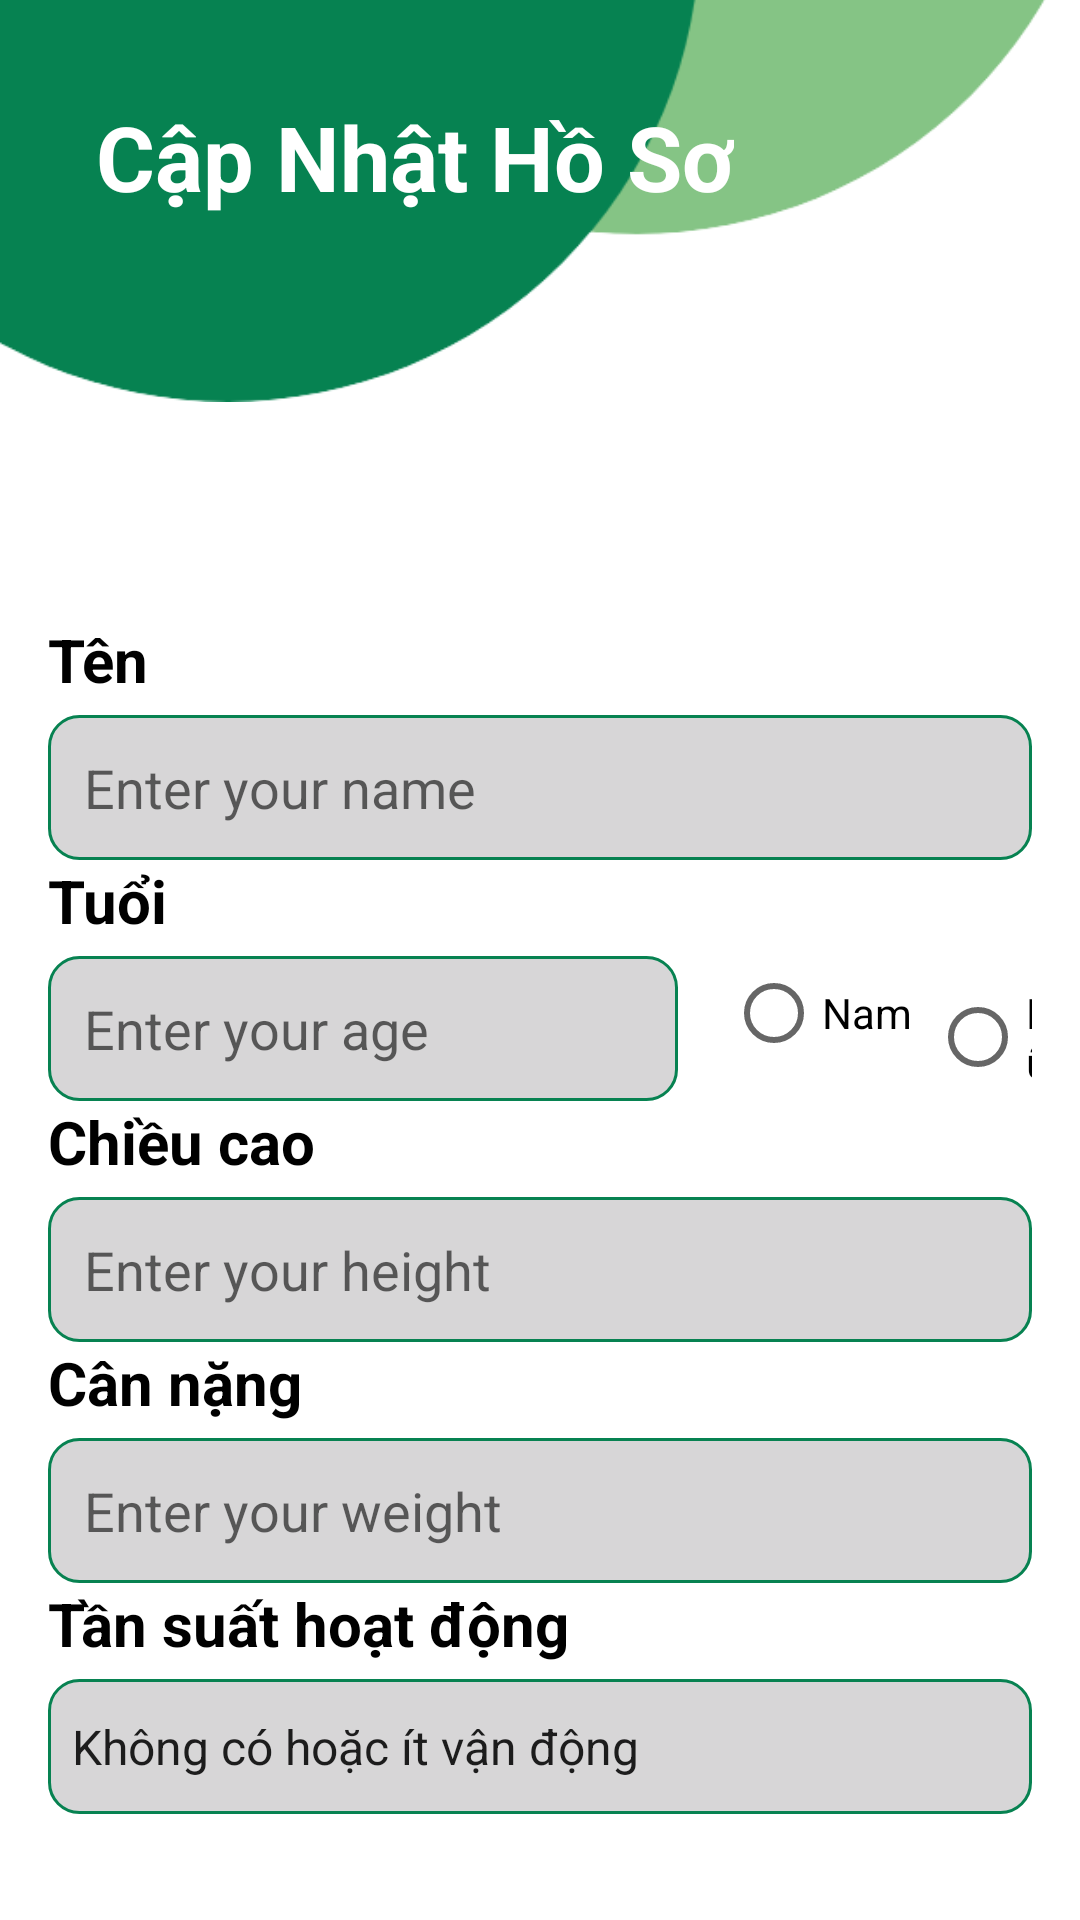

The Android layout XML behind this screen, and the referenced resources:
<!-- AndroidManifest.xml: application theme AppTheme.NoActionBar -->
<!-- res/layout/activity_profile.xml -->
<RelativeLayout
    xmlns:android="http://schemas.android.com/apk/res/android"
    xmlns:app="http://schemas.android.com/apk/res-auto"
    xmlns:tools="http://schemas.android.com/tools"
    android:layout_width="match_parent"
    android:layout_height="match_parent"
    android:orientation="vertical">

    <ImageView
        android:id="@+id/imageView"
        android:layout_width="match_parent"
        android:layout_height="wrap_content"
        android:layout_centerHorizontal="true"
        android:layout_alignParentTop="true"
        android:layout_marginTop="-80dp"
        app:srcCompat="@drawable/top_background" />

    <TextView
        android:id="@+id/textView"
        android:layout_width="wrap_content"
        android:layout_height="wrap_content"
        android:text="Cập Nhật Hồ Sơ"
        android:layout_marginStart="32dp"
        android:layout_marginTop="32dp"
        android:textSize="30dp"
        android:textStyle="bold"
        android:textColor="@color/white"
        app:layout_constraintStart_toStartOf="parent"
        app:layout_constraintTop_toTopOf="parent" />


    <RelativeLayout
        android:layout_width="match_parent"
        android:layout_height="wrap_content"
        android:layout_below="@+id/imageView"
        android:layout_marginTop="0dp"
        android:padding="16dp"
        >

        <TextView
            android:id="@+id/tv1"
            android:layout_width="match_parent"
            android:layout_height="wrap_content"
            android:layout_alignParentTop="true"
            android:layout_marginTop="0dp"
            android:text="Tên"
            android:textColor="@color/black"
            android:textSize="20dp"
            android:textStyle="bold" />

        <EditText
            android:id="@+id/editTextName"
            android:layout_width="match_parent"
            android:layout_height="wrap_content"
            android:layout_below="@+id/tv1"
            android:layout_marginTop="5dp"
            android:background="@drawable/text_bg"
            android:ems="10"
            android:hint="Enter your name"
            android:inputType="text"
            android:padding="12dp"
            android:textColor="#707070"
            android:textSize="18sp" />

        <TextView
            android:id="@+id/tv2"
            android:layout_width="match_parent"
            android:layout_height="wrap_content"
            android:text="Tuổi"
            android:textSize="20dp"
            android:textColor="@color/black"
            android:textStyle="bold"
            android:layout_below="@+id/editTextName" />

        <EditText
            android:id="@+id/editTextAge"
            android:layout_width="wrap_content"
            android:layout_height="wrap_content"
            android:textSize="18sp"
            android:padding="12dp"
            android:layout_marginTop="5dp"
            android:textColor="#707070"
            android:ems="10"
            android:background="@drawable/text_bg"
            android:inputType="text"
            android:hint="Enter your age"
            android:layout_below="@+id/tv2" />

        <TextView
            android:id="@+id/tv3"
            android:layout_width="match_parent"
            android:layout_height="wrap_content"
            android:text="Chiều cao"
            android:textColor="@color/black"
            android:textSize="20dp"
            android:textStyle="bold"
            android:layout_below="@+id/editTextAge" />

        <EditText
            android:id="@+id/editTextHeight"
            android:layout_width="match_parent"
            android:layout_height="wrap_content"
            android:layout_marginTop="5dp"
            android:background="@drawable/text_bg"
            android:ems="10"
            android:hint="Enter your height"
            android:inputType="text"
            android:padding="12dp"
            android:textColor="#707070"
            android:textSize="18sp"
            android:layout_below="@+id/tv3" />

        <TextView
            android:id="@+id/tv4"
            android:layout_width="match_parent"
            android:layout_height="wrap_content"
            android:text="Cân nặng"
            android:textColor="@color/black"
            android:textSize="20dp"
            android:textStyle="bold"
            android:layout_below="@+id/editTextHeight" />

        <EditText
            android:id="@+id/editTextWeight"
            android:layout_width="match_parent"
            android:layout_height="wrap_content"
            android:layout_marginTop="5dp"
            android:background="@drawable/text_bg"
            android:ems="10"
            android:hint="Enter your weight"
            android:inputType="text"
            android:padding="12dp"
            android:textColor="#707070"
            android:textSize="18sp"
            android:layout_below="@+id/tv4" />
        <TextView
            android:id="@+id/tv5"
            android:layout_width="match_parent"
            android:layout_height="wrap_content"
            android:text="Tần suất hoạt động"
            android:textColor="@color/black"
            android:textSize="20dp"
            android:textStyle="bold"
            android:layout_below="@+id/editTextWeight" />

        <Spinner
            android:id="@+id/spinnerActivityLevel"
            android:layout_width="match_parent"
            android:layout_height="45dp"
            android:layout_marginTop="5dp"
            android:entries="@array/activity_levels"
            android:layout_below="@+id/tv5"
            android:background="@drawable/text_bg"/>

        <Button
            android:id="@+id/buttonSaveProfile"
            android:layout_width="match_parent"
            android:layout_height="50dp"
            android:layout_marginTop="30dp"
            android:background="@drawable/button_bg"
            style="@android:style/Widget.Button"
            android:textColor="@color/white"
            android:textSize="25sp"
            android:textStyle="bold"
            android:text="Save"
            android:layout_below="@+id/spinnerActivityLevel"/>

        <RadioGroup
            android:id="@+id/radioGroupGender"
            android:layout_width="wrap_content"
            android:layout_height="wrap_content"
            android:layout_below="@id/tv2"
            android:layout_marginStart="16dp"
            android:layout_toEndOf="@+id/editTextAge"
            android:orientation="horizontal">

            <RadioButton
                android:id="@+id/radioButton"
                android:layout_width="wrap_content"
                android:layout_height="wrap_content"

                android:text="Nam" />

            <RadioButton
                android:id="@+id/radioButton2"
                android:layout_width="wrap_content"
                android:layout_height="wrap_content"
                android:layout_marginStart="6dp"
                android:text="Nữ" />

        </RadioGroup>

    </RelativeLayout>
</RelativeLayout>
<!-- resources referenced by this layout -->
<resources>
  <string-array name="activity_levels">
          <item>Không có hoặc ít vận động</item>
          <item>Ít vận động (1-3 ngày/tuần)</item>
          <item>Vừa phải (3-5 ngày/tuần)</item>
          <item>Năng động (6-7 ngày/tuần)</item>
          <item>Cực kỳ năng động (Hoạt động nặng, thể dục 2 lần/ngày)</item>
      </string-array>
  <color name="black">#FF000000</color>
  <color name="white">#FFFFFFFF</color>
  <!-- drawable button_bg (drawable) -->
  <?xml version="1.0" encoding="utf-8"?>
  <selector xmlns:android="http://schemas.android.com/apk/res/android">
      <item>
          <shape android:shape="rectangle">
              <corners android:radius="10dp" />
              <solid android:color="@color/darkgreen" />
          </shape>
  
      </item>
  </selector>
  <!-- drawable text_bg (drawable) -->
  <?xml version="1.0" encoding="utf-8"?>
  <selector xmlns:android="http://schemas.android.com/apk/res/android">
      <item>
          <shape android:shape="rectangle">
              <solid android:color="#D7D6D7" />
              <corners android:radius="10dp" />
              <stroke android:color="@color/darkgreen" android:width="1dp" />
          </shape>
      </item>
  </selector>
  <!-- drawable top_background: png bitmap (drawable, 7925 bytes) -->
  <style name="AppTheme.NoActionBar">
          <item name="windowActionBar">false</item>
          <item name="windowNoTitle">true</item>
      </style>
  <color name="darkgreen">#078251</color>
</resources>
